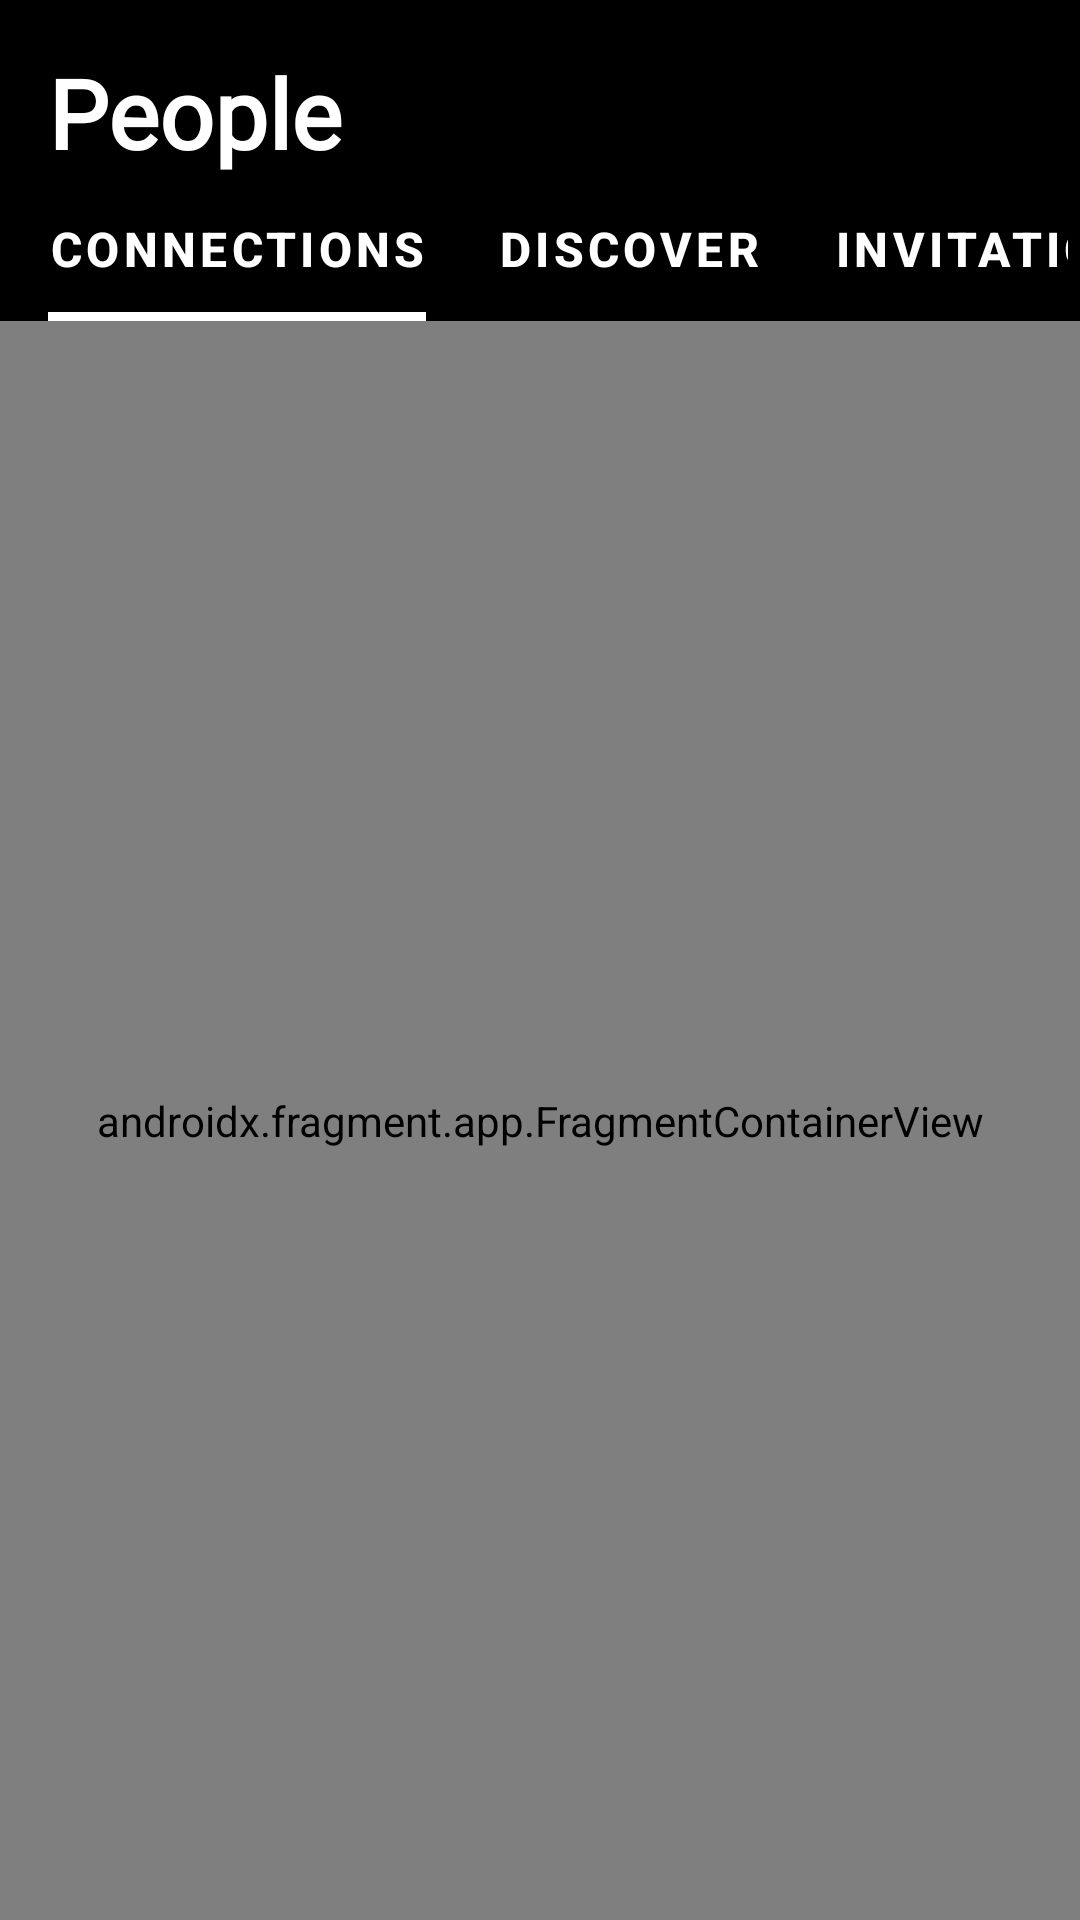

This screen was rendered from an Android layout file. Write that file and the resources it references.
<!-- AndroidManifest.xml: application theme Theme.Connection -->
<!-- res/layout/fragment_people.xml -->
<?xml version="1.0" encoding="utf-8"?>
<layout xmlns:android="http://schemas.android.com/apk/res/android"
    xmlns:app="http://schemas.android.com/apk/res-auto"
    xmlns:tools="http://schemas.android.com/tools">

    <data>

        <variable
            name="model"
            type="com.connection.vo.people.PeopleUiModel" />

        <import type="com.connection.R" />
    </data>

    <androidx.constraintlayout.widget.ConstraintLayout
        android:layout_width="match_parent"
        android:layout_height="match_parent"
        android:background="@color/black">

        <TextView
            android:id="@+id/text_header"
            android:layout_width="wrap_content"
            android:layout_height="wrap_content"
            android:layout_marginStart="@dimen/margin_medium"
            android:layout_marginTop="@dimen/margin_medium"
            android:fontFamily="@font/core_sans_regular"
            android:text="@string/people"
            android:textColor="@color/white"
            android:textSize="@dimen/text_large"
            android:textStyle="bold"
            app:layout_constraintStart_toStartOf="parent"
            app:layout_constraintTop_toTopOf="parent"
            tools:text="People" />

        <com.google.android.material.tabs.TabLayout
            android:id="@+id/tabs"
            android:layout_width="match_parent"
            android:layout_height="wrap_content"
            android:background="@color/black"
            app:tabIndicatorColor="@color/white"
            app:tabTextColor="@color/white"
            android:paddingHorizontal="@dimen/padding_tiny"
            app:layout_constraintEnd_toEndOf="parent"
            app:layout_constraintStart_toStartOf="parent"
            app:layout_constraintTop_toBottomOf="@+id/text_header"
            app:tabIndicatorFullWidth="false"
            app:tabIndicatorHeight="3dp"
            app:tabMode="scrollable"
            app:tabTextAppearance="@style/TabLayoutStyle">

            <com.google.android.material.tabs.TabItem
                android:layout_width="match_parent"
                android:layout_height="wrap_content"
                android:text="@string/connections" />

            <com.google.android.material.tabs.TabItem
                android:layout_width="match_parent"
                android:layout_height="wrap_content"
                android:text="@string/discover" />

            <com.google.android.material.tabs.TabItem
                android:layout_width="match_parent"
                android:layout_height="wrap_content"
                android:text="@string/invitations" />

        </com.google.android.material.tabs.TabLayout>

        <androidx.fragment.app.FragmentContainerView
            android:id="@+id/container_view_people"
            android:name="com.connection.ui.people.connected.ConnectedPeopleFragment"
            android:layout_width="match_parent"
            android:layout_height="0dp"
            android:background="@color/white"
            app:layout_constraintBottom_toBottomOf="parent"
            app:layout_constraintEnd_toEndOf="parent"
            app:layout_constraintStart_toStartOf="parent"
            app:layout_constraintTop_toBottomOf="@+id/tabs" />

    </androidx.constraintlayout.widget.ConstraintLayout>

</layout>
<!-- resources referenced by this layout -->
<resources>
  <color name="black">#FF000000</color>
  <color name="white">#FFFFFFFF</color>
  <dimen name="margin_medium">16dp</dimen>
  <dimen name="padding_tiny">4dp</dimen>
  <dimen name="text_large">32sp</dimen>
  <string name="connections">Connections</string>
  
      // Bottom Navigation
  <string name="discover">Discover</string>
  <string name="invitations">Invitations</string>
  <string name="people">People</string>
  <style name="TabLayoutStyle" parent="Widget.MaterialComponents.TabLayout">
          <item name="android:textSize">16sp</item>
          <item name="android:textStyle">bold</item>
      </style>
  <style name="Theme.Connection" parent="Theme.MaterialComponents.DayNight.NoActionBar">
  
          
          <item name="colorPrimary">@color/ateneo_blue</item>
          <item name="colorPrimaryVariant">@color/ateneo_blue</item>
          <item name="colorOnPrimary">@color/white</item>
  
          
          <item name="colorSecondary">@color/ateneo_blue</item>
          <item name="colorSecondaryVariant">@color/ateneo_blue</item>
          <item name="colorOnSecondary">@color/black</item>
  
          
          <item name="android:statusBarColor">@android:color/black</item>
          
  
      </style>
  <color name="ateneo_blue">#0C3F62</color>
</resources>
